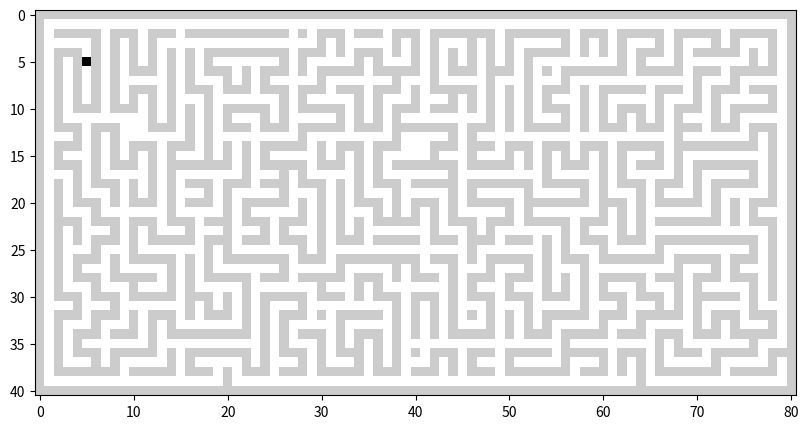

This chart was generated by the following Python code:
import numpy
from numpy.random import random_integers as rand
import matplotlib.pyplot as pyplot
import matplotlib.animation as animation

def maze(width=81, height=51, complexity=.75, density=.75):
    # Only odd shapes
    shape = ((height // 2) * 2 + 1, (width // 2) * 2 + 1)
    # Adjust complexity and density relative to maze size
    complexity = int(complexity * (5 * (shape[0] + shape[1]))) # number of components
    density    = int(density * ((shape[0] // 2) * (shape[1] // 2))) # size of components
    # Build actual maze
    Z = numpy.zeros(shape, dtype=numpy.int8)
    # Fill borders
    Z[0, :] = Z[-1, :] = 1
    Z[:, 0] = Z[:, -1] = 1
    # Make aisles
    for i in range(density):
        x, y = rand(0, shape[1] // 2) * 2, rand(0, shape[0] // 2) * 2 # pick a random position
        Z[y, x] = 1
        for j in range(complexity):
            neighbours = []
            if x > 1:             neighbours.append((y, x - 2))
            if x < shape[1] - 2:  neighbours.append((y, x + 2))
            if y > 1:             neighbours.append((y - 2, x))
            if y < shape[0] - 2:  neighbours.append((y + 2, x))
            if len(neighbours):
                y_,x_ = neighbours[rand(0, len(neighbours) - 1)]
                if Z[y_, x_] == 0:
                    Z[y_, x_] = 1
                    Z[y_ + (y - y_) // 2, x_ + (x - x_) // 2] = 1
                    x, y = x_, y_

    Z[5,5] = 5.5
    return Z

fig = pyplot.figure(figsize=(10, 5))
tmp = maze(80, 40)
im = pyplot.imshow(tmp, cmap=pyplot.cm.gist_yarg, interpolation='nearest')

def updatefig (frame):
    print(frame)
    if frame > 0 and frame < 80:
        tmp[frame,1] = 5.5
    im.set_array(tmp)
    return im,

ani = animation.FuncAnimation(fig, updatefig, interval=50, blit=True)

#pyplot.xticks([]), pyplot.yticks([])
pyplot.show()
